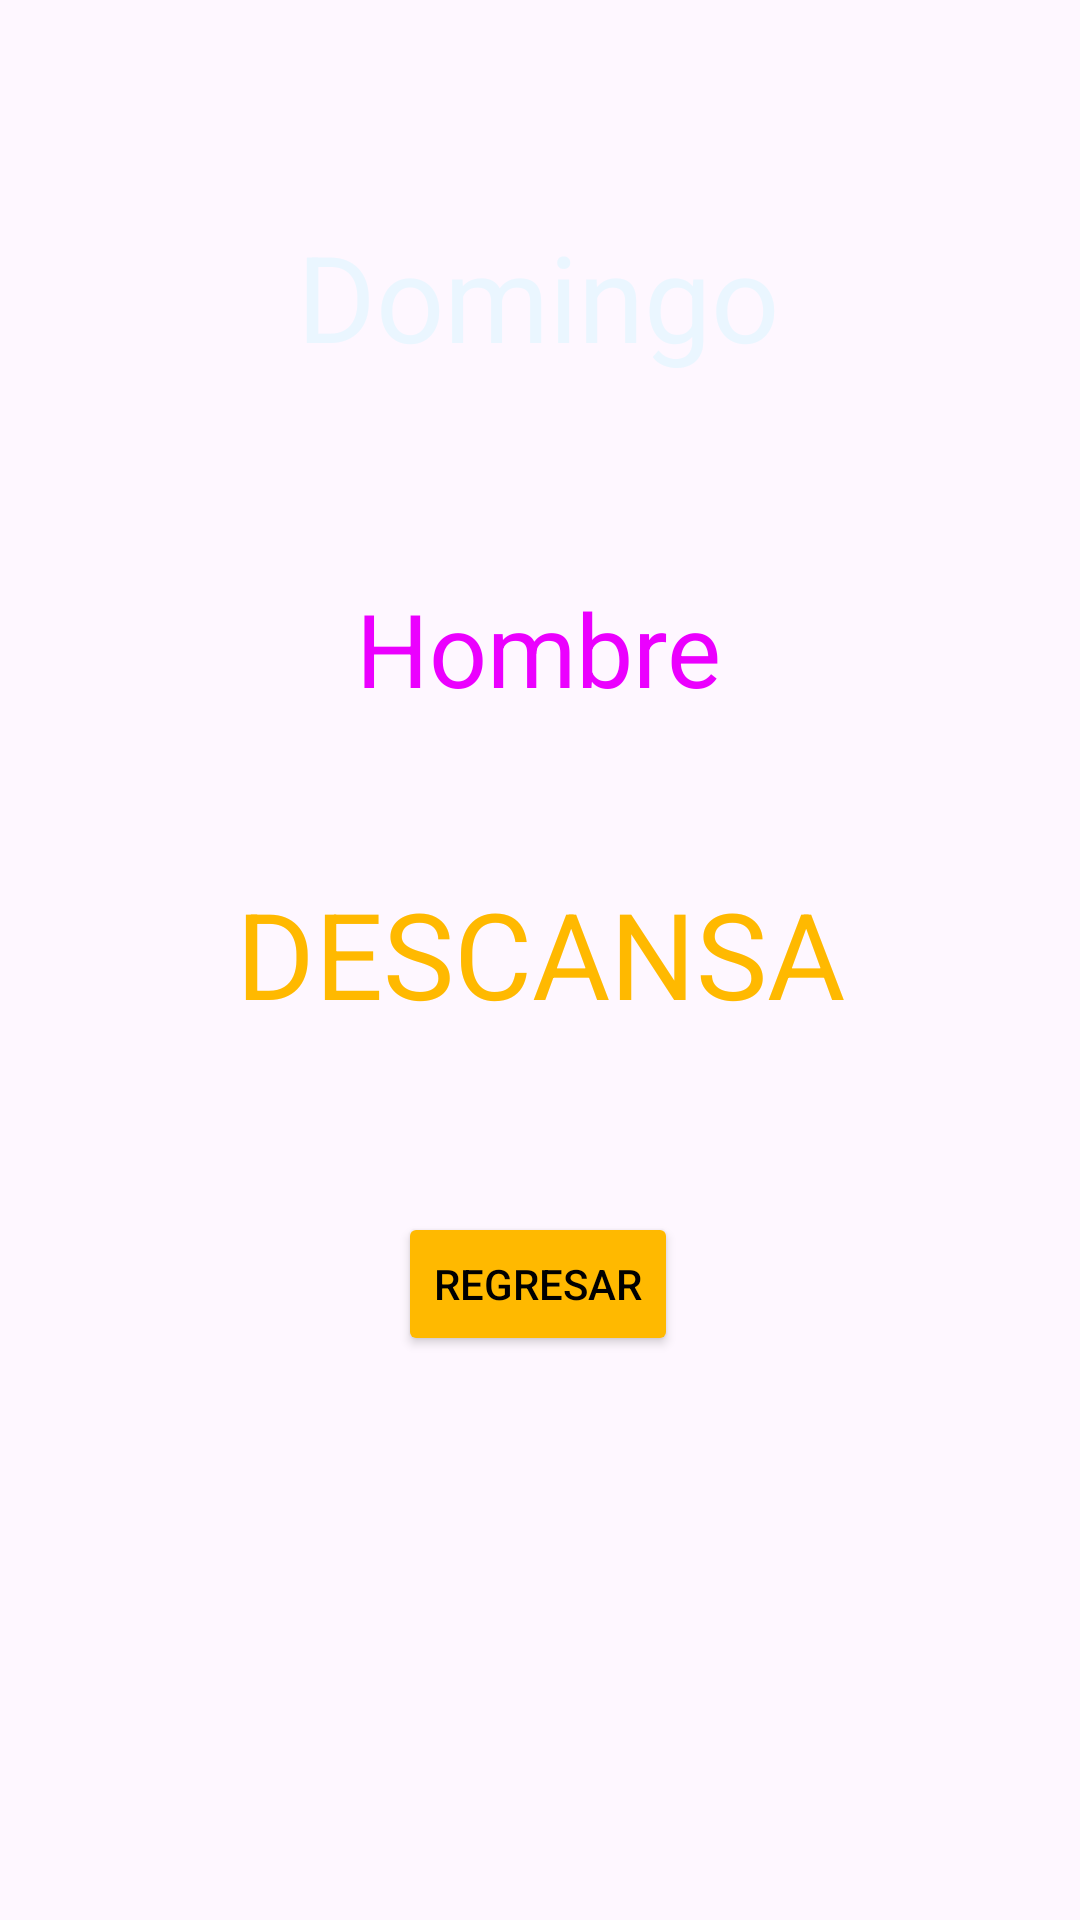

Android layout source for this screen:
<!-- AndroidManifest.xml: application theme Theme.Login_Olimpo -->
<!-- res/layout/activity_domingo_h.xml -->
<?xml version="1.0" encoding="utf-8"?>
<androidx.constraintlayout.widget.ConstraintLayout xmlns:android="http://schemas.android.com/apk/res/android"
    xmlns:app="http://schemas.android.com/apk/res-auto"
    xmlns:tools="http://schemas.android.com/tools"
    android:id="@+id/main"
    android:layout_width="match_parent"
    android:layout_height="match_parent"
    android:background="@drawable/rutinass"
    tools:context=".DomingoH">

    <TextView
        android:id="@+id/textView15"
        android:layout_width="wrap_content"
        android:layout_height="wrap_content"
        android:layout_marginTop="291dp"
        android:text="DESCANSA"
        android:textColor="#FFB900"
        android:textSize="40sp"
        app:layout_constraintEnd_toEndOf="parent"
        app:layout_constraintStart_toStartOf="parent"
        app:layout_constraintTop_toTopOf="parent" />

    <Button
        android:id="@+id/btnHDregreso"
        android:layout_width="wrap_content"
        android:layout_height="wrap_content"
        android:layout_marginBottom="188dp"
        android:backgroundTint="@color/buton"
        android:text="@string/regeresa"
        android:textColor="@color/black"
        app:layout_constraintBottom_toBottomOf="parent"
        app:layout_constraintEnd_toEndOf="parent"
        app:layout_constraintHorizontal_bias="0.498"
        app:layout_constraintStart_toStartOf="parent"
        app:layout_constraintTop_toBottomOf="@+id/textView15"
        app:layout_constraintVertical_bias="1.0" />

    <TextView
        android:id="@+id/txtHombres2"
        android:layout_width="wrap_content"
        android:layout_height="wrap_content"
        android:layout_marginTop="68dp"
        android:text="@string/hombre"
        android:textColor="@color/txtdomingo"
        android:textSize="34sp"
        app:layout_constraintEnd_toEndOf="parent"
        app:layout_constraintHorizontal_bias="0.498"
        app:layout_constraintStart_toStartOf="parent"
        app:layout_constraintTop_toBottomOf="@+id/txtLunes2" />

    <TextView
        android:id="@+id/txtLunes2"
        android:layout_width="wrap_content"
        android:layout_height="wrap_content"
        android:layout_marginTop="72dp"
        android:text="@string/domingo"
        android:textColor="@color/domingo"
        android:textSize="40sp"
        app:layout_constraintEnd_toEndOf="parent"
        app:layout_constraintHorizontal_bias="0.497"
        app:layout_constraintStart_toStartOf="parent"
        app:layout_constraintTop_toTopOf="parent" />
</androidx.constraintlayout.widget.ConstraintLayout>
<!-- resources referenced by this layout -->
<resources>
  <color name="buton">#FFB900</color>
  <color name="domingo">#EAF6FF</color>
  <color name="txtdomingo">#EB00FF</color>
  <string name="domingo">Domingo</string>
  <string name="hombre">Hombre</string>
  <string name="regeresa">Regresar</string>
  <style name="Theme.Login_Olimpo" parent="Base.Theme.Login_Olimpo" />
  <style name="Base.Theme.Login_Olimpo" parent="Theme.Material3.DayNight.NoActionBar">
          
          
      </style>
  <!-- not gathered from this repository: default colours our renderer supplied (Android Studio template values) -->
  <color name="black">#FF000000</color>
</resources>
